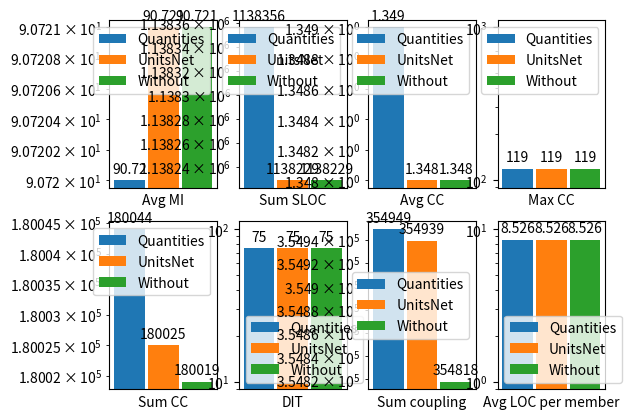

This figure's Python source:
import matplotlib
import matplotlib.pyplot as plt
import numpy as np
import pprint

# Settings:
degrees = 30
width = 0.1  # the width of the bars

# DATA DomainModels
labels   = ['Avg MI' , 'Sum SLOC', 'Avg CC', 'Max CC', 'Sum CC', 'DIT' , 'Sum coupling', 'Avg LOC per member']#, 'Avg LOC per type']
q_means  = [90.720   , 1138356   , 1.349   , 119     , 180044  , 75    , 354949        , 8.526               ]#, 141.897           ]
un_means = [90.721   , 1138229   , 1.348   , 119     , 180025  , 75    , 354939        , 8.526               ]#, 141.916           ]
d_means  = [90.721   , 1138229   , 1.348   , 119     , 180019  , 75    , 354818        , 8.526               ]#, 141.917           ]

# DATA Framework
#labels   = ['Avg MI' , 'Sum SLOC', 'Avg CC', 'Max CC', 'Sum CC', 'DIT' , 'Sum coupling', 'Avg LOC per member', 'Avg LOC per type']
#q_means  = [89.928   , 310430    , 1.19    , 83      , 66856   , 51    , 136952        , 5.53                , 137.884           ]
#un_means = [89.105   , 265413    , 1.264   , 83      , 38167   , 51    , 95012         , 8.787               , 127.143           ]
#d_means  = [89.105   , 265403    , 1.264   , 83      , 38165   , 51    , 95010         , 8.787               , 127.139           ]

m = [labels, q_means, un_means, d_means]

rows = 2
cols = 4
fig, axs = plt.subplots(nrows=rows, ncols=cols)
axs = axs.flatten()
for i in range(len(axs)):
    label = labels[i]
    data = [[q_means[i]], [un_means[i]], [d_means[i]]]
    x = np.arange(1)  # the label locations

    rects1 = axs[i].bar(x - width*1.1, data[0], width, label='Quantities')
    rects2 = axs[i].bar(x            , data[1], width, label='UnitsNet'  )
    rects3 = axs[i].bar(x + width*1.1, data[2], width, label='Without'   )

    axs[i].set_xlabel(label)
    axs[i].set_xticks([])
    axs[i].set_yscale("log")
    axs[i].legend()
    plt.setp(axs[i].xaxis.get_majorticklabels(), rotation=degrees)

    def autolabel(rects):
        """Attach a text label above each bar in *rects*, displaying its height."""
        for rect in rects:
            height = rect.get_height()
            axs[i].annotate('{}'.format(height),
                        xy=(rect.get_x() + rect.get_width()/2, height),
                        xytext=(0, 3),  # 3 points vertical offset
                        textcoords="offset points",
                        ha='center', va='bottom')

    autolabel(rects1)
    autolabel(rects2)
    autolabel(rects3)

plt.show()